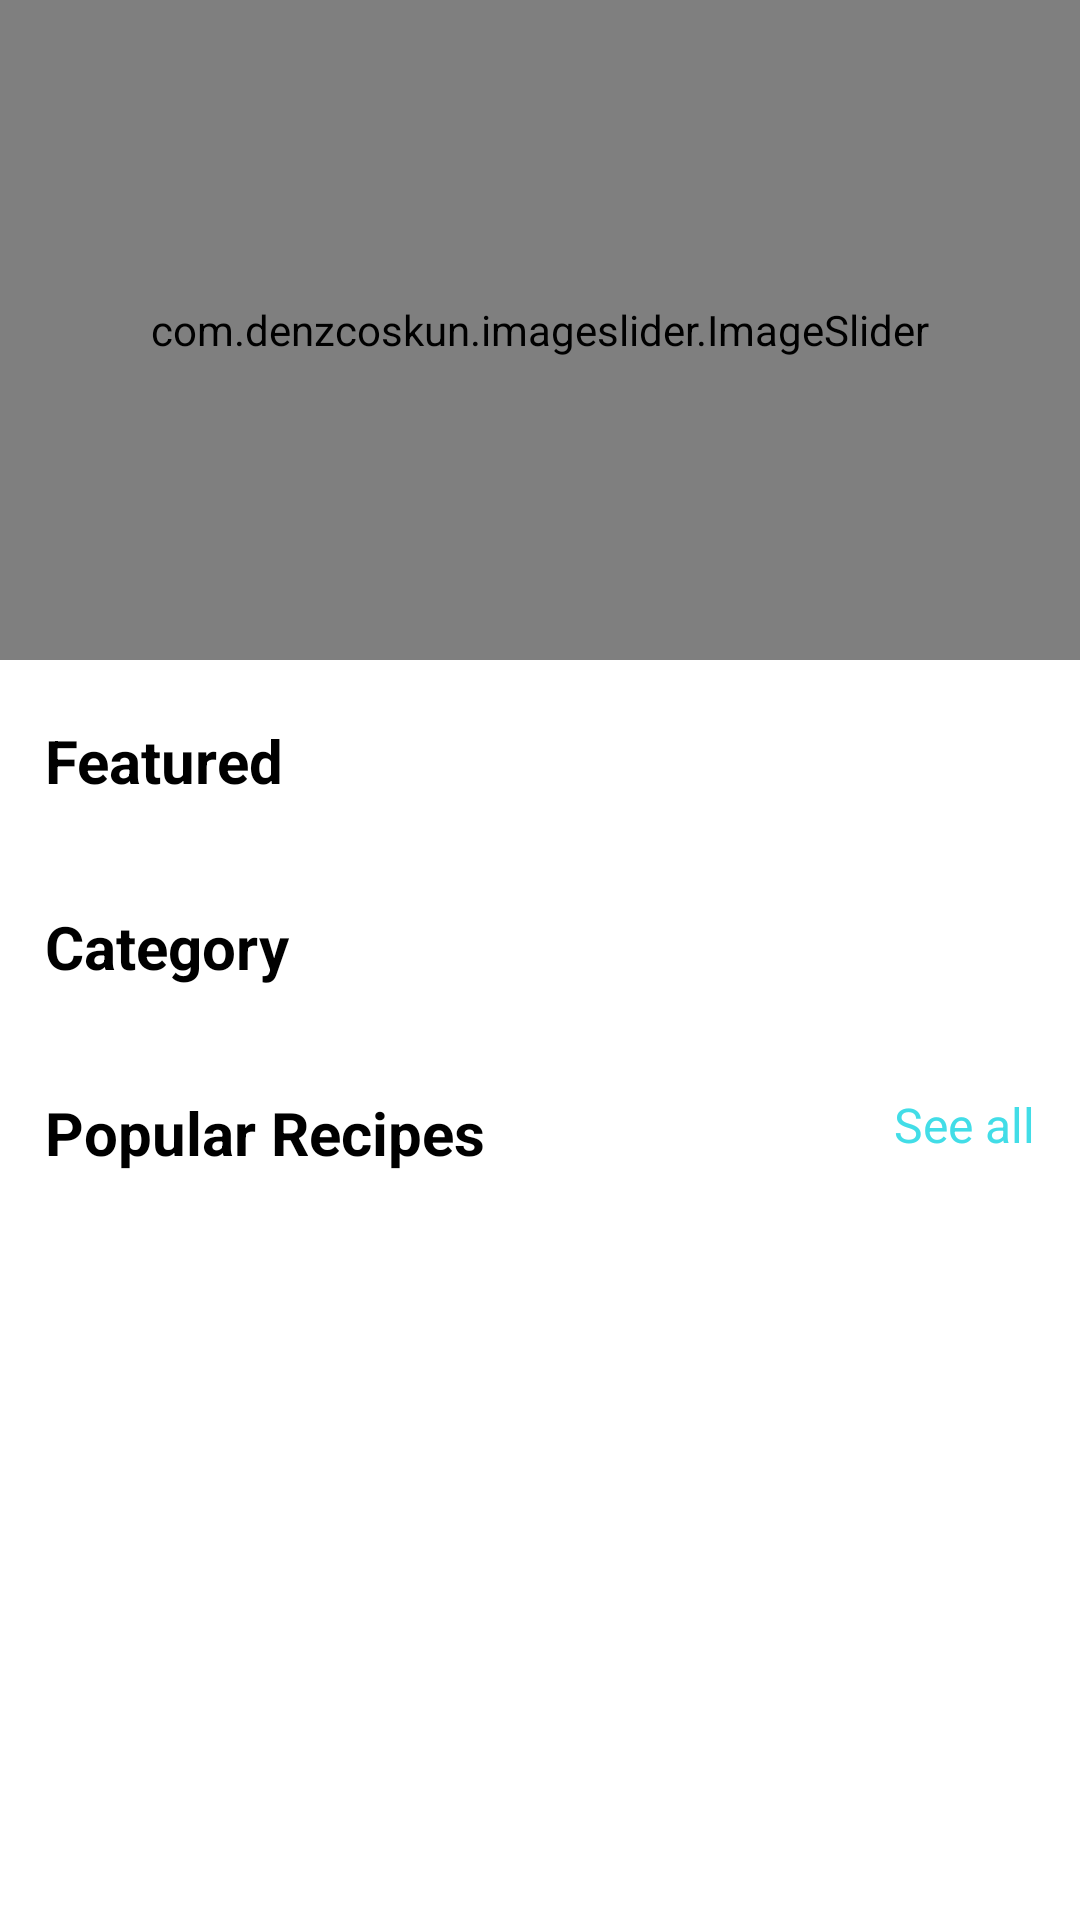

This screen was rendered from an Android layout file. Write that file and the resources it references.
<!-- AndroidManifest.xml: application theme Theme.RecipeCake -->
<!-- res/layout/fragment_home.xml -->
<?xml version="1.0" encoding="utf-8"?>
<ScrollView xmlns:android="http://schemas.android.com/apk/res/android"
    android:layout_width="match_parent"
    android:layout_height="match_parent"
    xmlns:app="http://schemas.android.com/apk/res-auto">

    <RelativeLayout
        android:layout_width="match_parent"
        android:layout_height="match_parent">

        <com.denzcoskun.imageslider.ImageSlider
            android:id="@+id/image_slider"
            android:layout_width="match_parent"
            android:layout_height="220dp"
            android:layout_alignParentTop="true"
            app:iss_auto_cycle="true"
            app:iss_delay="0"
            app:iss_period="1500"
            app:iss_text_align="center" />





















        <LinearLayout
            android:id="@+id/layoutFeature"
            android:layout_width="match_parent"
            android:layout_height="wrap_content"
            android:paddingLeft="15dp"
            android:paddingTop="20dp"
            android:layout_marginRight="15dp"
            android:layout_below="@+id/image_slider"
            android:orientation="vertical">

            <TextView
                android:text="Featured"
                android:textSize="20sp"
                android:textStyle="bold"
                android:textColor="@color/black"
                android:layout_marginBottom="15dp"
                android:layout_width="match_parent"
                android:layout_height="wrap_content" />

            <androidx.recyclerview.widget.RecyclerView
                android:id="@+id/rcv_cakeFeature"
                android:layout_width="match_parent"
                android:layout_height="wrap_content" />
        </LinearLayout>

        <LinearLayout
            android:id="@+id/layoutCategory"
            android:layout_width="match_parent"
            android:layout_height="wrap_content"
            android:paddingLeft="15dp"
            android:paddingTop="20dp"
            android:layout_marginRight="15dp"
            android:layout_below="@+id/layoutFeature"
            android:orientation="vertical">

            <TextView
                android:text="Category"
                android:textSize="20sp"
                android:textStyle="bold"
                android:textColor="@color/black"
                android:layout_marginBottom="15dp"
                android:layout_width="match_parent"
                android:layout_height="wrap_content" />

            <androidx.recyclerview.widget.RecyclerView
                android:id="@+id/rcv_cakeCategory"
                android:layout_width="match_parent"
                android:layout_height="wrap_content" />
        </LinearLayout>


        <LinearLayout
            android:id="@+id/layoutPopular"
            android:layout_width="match_parent"
            android:layout_height="wrap_content"
            android:paddingLeft="15dp"
            android:paddingTop="20dp"
            android:layout_marginRight="15dp"
            android:layout_below="@+id/layoutCategory"
            android:orientation="vertical">

            <RelativeLayout
                android:layout_width="match_parent"
                android:layout_marginBottom="15dp"
                android:gravity="bottom"
                android:layout_height="wrap_content">
                <TextView
                    android:text="Popular Recipes"
                    android:textSize="20sp"
                    android:textStyle="bold"
                    android:textColor="@color/black"
                    android:layout_width="wrap_content"
                    android:layout_height="wrap_content" />

                <TextView
                    android:id="@+id/btn_seeAllPopular"
                    android:layout_width="wrap_content"
                    android:layout_height="wrap_content"
                    android:layout_alignParentRight="true"
                    android:text="See all"
                    android:textColor="@color/primary_color"
                    android:textSize="16sp" />
            </RelativeLayout>

            <androidx.recyclerview.widget.RecyclerView
                android:id="@+id/rcv_cakePopular"
                android:layout_marginRight="-14dp"
                android:layout_width="match_parent"
                android:layout_height="wrap_content" />
        </LinearLayout>

    </RelativeLayout>
</ScrollView>
<!-- resources referenced by this layout -->
<resources>
  <color name="black">#FF000000</color>
  <color name="primary_color">#42DDE7</color>
  <style name="Theme.RecipeCake" parent="Theme.MaterialComponents.DayNight.NoActionBar">
          
          <item name="colorPrimary">@color/purple_500</item>
          <item name="colorPrimaryVariant">@color/purple_700</item>
          <item name="colorOnPrimary">@color/white</item>
          
          <item name="colorSecondary">@color/teal_200</item>
          <item name="colorSecondaryVariant">@color/teal_700</item>
          <item name="colorOnSecondary">@color/black</item>
          
          <item name="android:statusBarColor" tools:targetApi="l">?attr/colorPrimaryVariant</item>
          
      </style>
  <color name="purple_500">#FF6200EE</color>
  <color name="purple_700">#FF3700B3</color>
  <color name="white">#FFFFFFFF</color>
  <color name="teal_200">#FF03DAC5</color>
  <color name="teal_700">#FF018786</color>
</resources>
